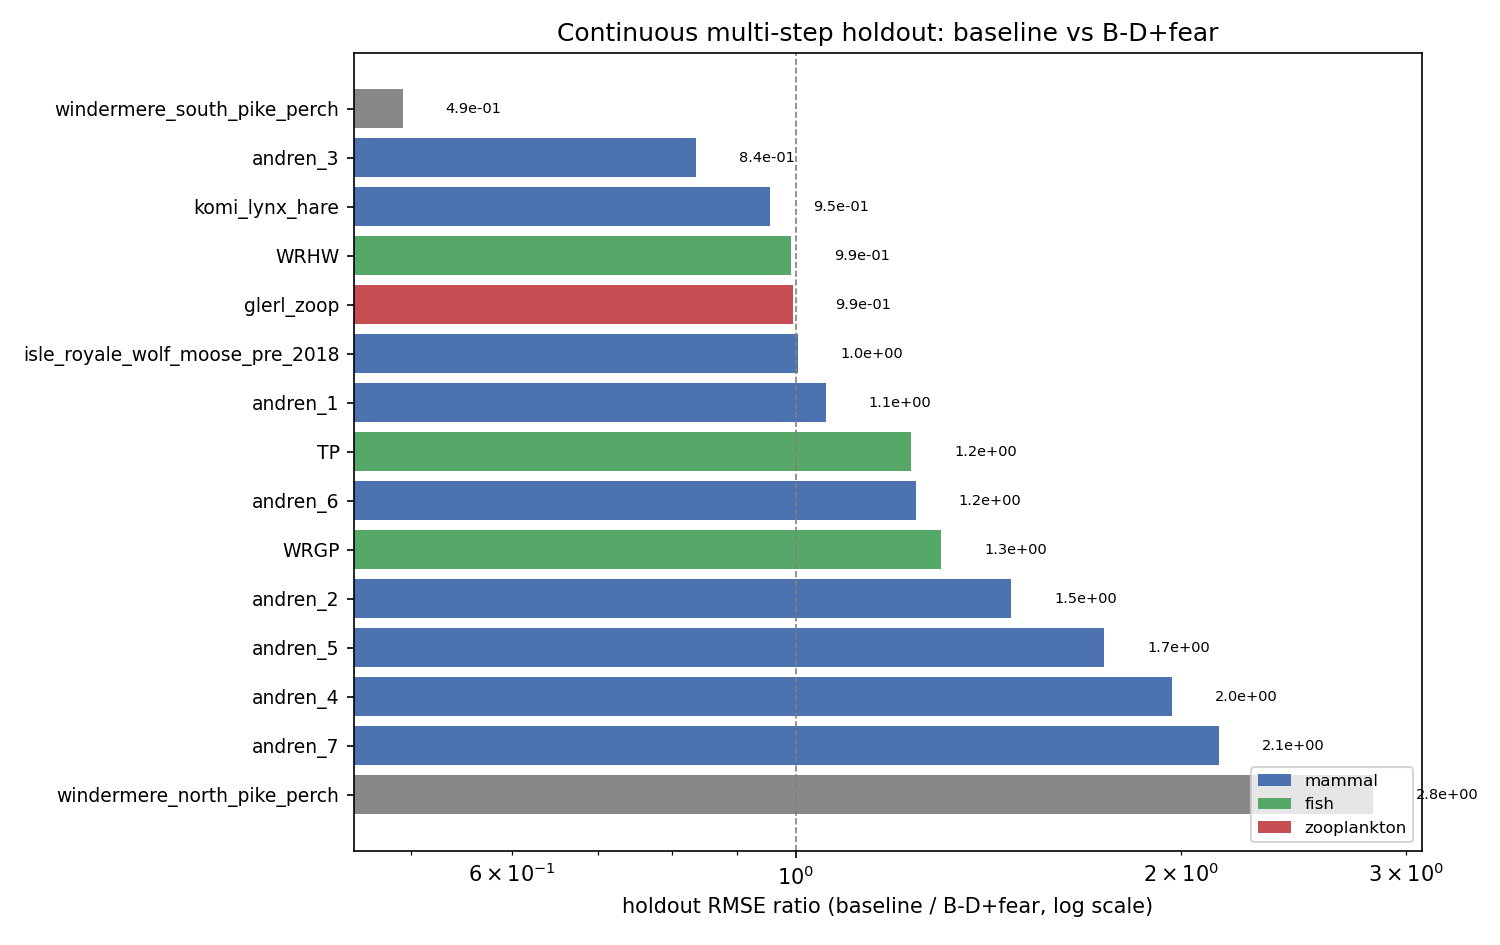

Values plotted in this chart, from the file beside it:
series, group, train_rmse_normalized_baseline, train_rmse_normalized_fear_memory, train_rmse_normalized_bda_fear, validation_rmse_normalized_baseline, validation_rmse_normalized_fear_memory, validation_rmse_normalized_bda_fear, aicc_baseline, aicc_fear_memory, aicc_bda_fear, bic_baseline, bic_fear_memory, bic_bda_fear, validation_improvement_ratio_baseline_ov…, best_model_validation, best_model_aicc
andren_lynx_roedeer_data_1, mammal, 0.0601, 0.0596, 0.06466, 0.07016, 0.06523, 0.06648, -199, -196.6, -187.2, -191.9, -188.9, -179, 1.055, fear_memory, baseline
andren_lynx_roedeer_data_2, mammal, 0.1031, 0.1011, 0.1019, 0.09676, 0.0833, 0.06566, -157.9, -156.5, -152.6, -150.8, -148.7, -144.5, 1.474, bda_fear, baseline
andren_lynx_roedeer_data_3, mammal, 0.113, 0.1131, 0.1149, 0.07552, 0.07344, 0.09036, -151, -147.9, -143.5, -143.9, -140.2, -135.3, 0.8358, fear_memory, baseline
andren_lynx_roedeer_data_4, mammal, 0.05469, 0.05466, 0.05075, 0.06519, 0.06558, 0.03313, -194.3, -191.3, -193.3, -187.7, -184.2, -185.9, 1.968, bda_fear, baseline
andren_lynx_roedeer_data_5, mammal, 0.06184, 0.0641, 0.06503, 0.06022, 0.05305, 0.03457, -185.5, -179.8, -175.4, -178.9, -172.7, -168.1, 1.742, bda_fear, baseline
andren_lynx_roedeer_data_6, mammal, 0.08285, 0.08339, 0.09269, 0.181, 0.176, 0.1458, -144, -140.3, -130, -138.6, -134.7, -124.5, 1.241, bda_fear, baseline
andren_lynx_roedeer_data_7, mammal, 0.1057, 0.07535, 0.08455, 0.2429, 0.1916, 0.1135, -109.9, -125.2, -114.8, -105.9, -121.5, -111.7, 2.14, bda_fear, fear_memory
glerl_m110_zoop_1994-201, zooplankton, 0.1708, 0.1707, 0.1708, 0.2814, 0.2815, 0.2831, -956.3, -954.4, -951.9, -934.9, -929.6, -923.5, 0.9938, baseline, baseline
isle_royale_wolf_moose_pre_2018, mammal, 0.1461, 0.1543, 0.1503, 0.2283, 0.2812, 0.2275, -217.3, -208.1, -208.6, -206.3, -195.6, -194.7, 1.004, bda_fear, baseline
komi_lynx_hare, mammal, 0.3064, 0.266, 0.2671, 0.5811, 0.6085, 0.6089, -60.34, -66.08, -62.22, -54.9, -60.48, -56.76, 0.9542, baseline, fear_memory
timeserieslogmeans_TP, fish, 0.1772, 0.1767, 0.1777, 0.103, 0.08928, 0.08368, -319.3, -317.5, -314, -304.8, -300.8, -295.2, 1.231, bda_fear, baseline
timeserieslogmeans_WRGP, fish, 0.2052, 0.2276, 0.2281, 0.1862, 0.1926, 0.1434, -265.7, -245.1, -242.3, -251.8, -229.1, -224.3, 1.299, bda_fear, baseline
timeserieslogmeans_WRHW, fish, 0.1835, 0.1833, 0.1861, 0.1534, 0.1536, 0.1548, -319.4, -317.3, -312, -304.8, -300.4, -292.9, 0.9908, baseline, baseline
windermere_north_pike_perch, other, 0.1655, 0.1607, 0.1515, 1.523, 3.039, 0.5392, -114.6, -113.6, -114.5, -108, -106.5, -107.2, 2.826, bda_fear, baseline
windermere_south_pike_perch, other, 0.1405, 0.1389, 0.139, 1.156, 1.388, 2.347, -126.4, -124.2, -120.8, -119.8, -117.1, -113.4, 0.4926, baseline, baseline
